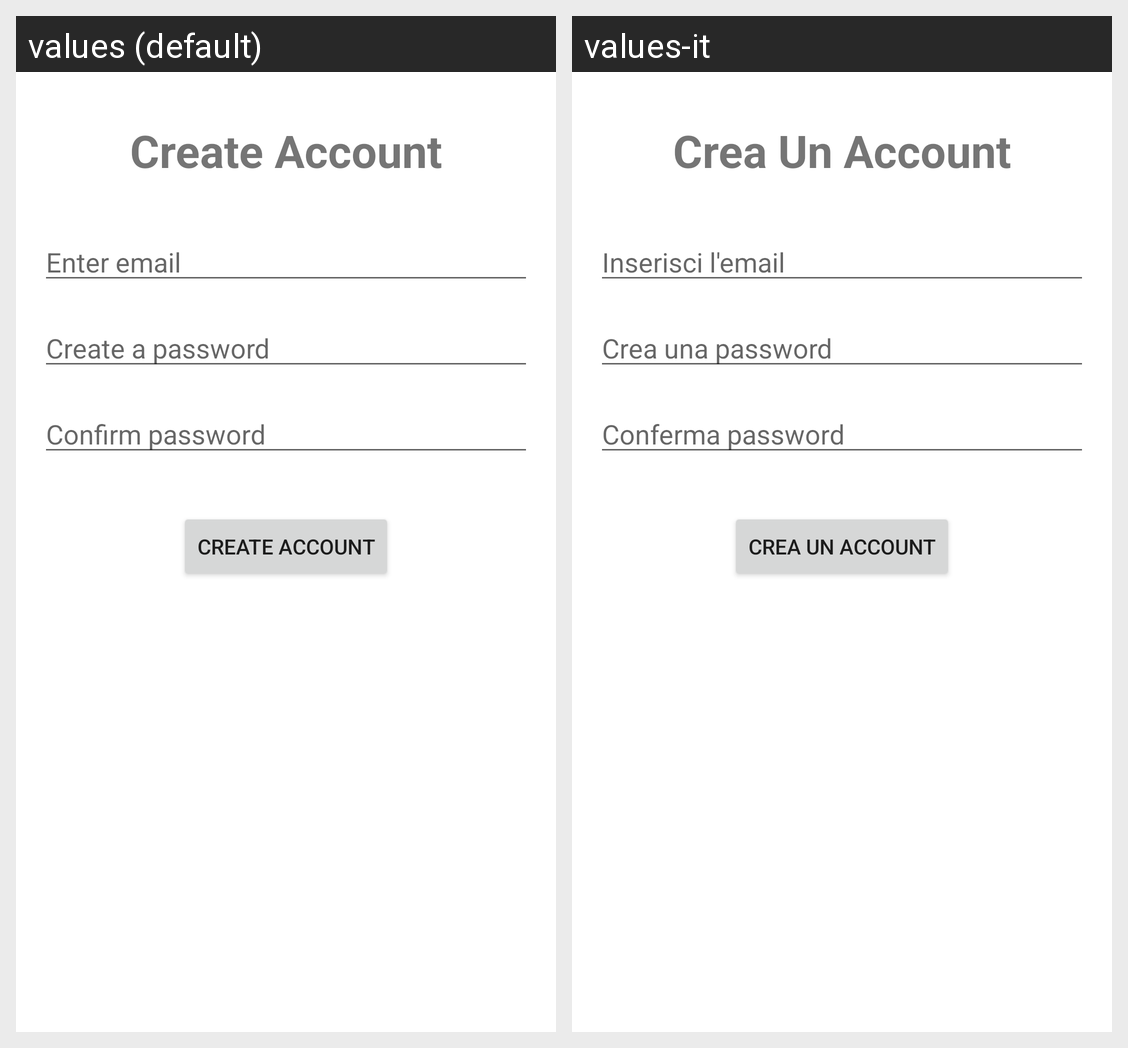

Here is an Android app screen in its default locale and in the app's own translations. Write out the translated-string differences for the strings that appear on this screen.
Android screen res/layout/activity_register.xml rendered under 2 locales, left to right: values (default), values-it. Device: Nexus 5 (rendered at 1080×1920; each locale shown at half size, 540×960, under a caption strip naming it); theme Theme.CycleTrack.
Strings drawn on this screen, with the default value and each locale's value (text and hints the layout hard-codes, and strings that could not be matched under every locale, appear in the picture but are not listed):

create_account
  values: Create Account
  values-it: Crea Un Account

enter_email
  values: Enter email
  values-it: Inserisci l'email

create_a_password
  values: Create a password
  values-it: Crea una password

confirm_password
  values: Confirm password
  values-it: Conferma password
